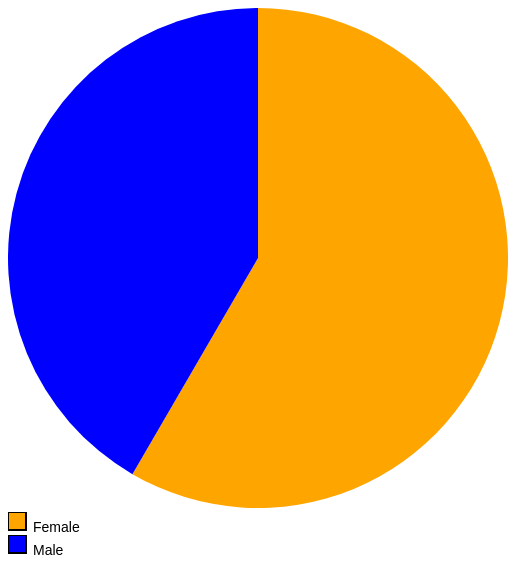
D3 v7 page, settled after 360 driven frames (6 s of simulated time); the page loaded 1 data file(s).


        d3.csv("a1-grocerystoresurvey.csv").then(function(data) {
            var genderData = d3.rollup(data, v => v.length, d => d.Gender);
            var pieData = Array.from(genderData, ([gender, count]) => ({ gender, count }));
            var width = 500;
            var height = 500;
            var radius = Math.min(width, height) / 2;
            var svg = d3.select("#pie-chart")
                        .attr("width", width)
                        .attr("height", height)
                        .append("g")
                        .attr("transform", "translate(" + width / 2 + "," + height / 2 + ")");
            var pie = d3.pie()
                        .value(d => d.count);
            var arc = d3.arc()
                        .innerRadius(0)
                        .outerRadius(radius);
            var slices = svg.selectAll("slice")
                            .data(pie(pieData))
                            .enter()
                            .append("g");
            slices.append("path")
                  .attr("d", arc)
                  .attr("fill", (d, i) => (i % 2 === 0) ? "orange" : "blue")
                  .style("cursor", "pointer")
                  .on("mouseover", handleMouseOver)
                  .on("mousemove", handleMouseMove)
                  .on("mouseleave", handleMouseLeave);
            function handleMouseOver(event, d) {
                d3.select(this).transition().duration(200).attr("d", d3.arc().innerRadius(0).outerRadius(radius * 1.1));
                d3.select("#tooltip").classed("hidden", false);
            }
            function handleMouseMove(event, d) {
                d3.select("#tooltip")
                  .style("left", (event.pageX + 10) + "px")
                  .style("top", (event.pageY - 30) + "px");
                d3.select("#gender").text(d.data.gender);
                d3.select("#percentage").text(((d.endAngle - d.startAngle) / (2 * Math.PI) * 100).toFixed(2) + "%");
            }
            function handleMouseLeave(event, d) {
                d3.select(this).transition().duration(200).attr("d", arc);
                d3.select("#tooltip").classed("hidden", true);
            }
            // Legend
            var legend = d3.select(".legend");
            pieData.forEach((d, i) => {
                var legendRow = legend.append("div")
                                      .attr("class", "legend-row");
                legendRow.append("svg")
                         .attr("width", 20)
                         .attr("height", 20)
                         .append("rect")
                         .attr("width", 18)
                         .attr("height", 18)
                         .style("fill", (i % 2 === 0) ? "orange" : "blue")
                         .style("stroke", "black");
                legendRow.append("text")
                         .attr("x", 25)
                         .attr("y", 13)
                         .text(d.gender);
            });
        });
    

### data: a1-grocerystoresurvey.csv
?Age, Gender, Income, PurchaseAmount, Chain, PaymentMethod, Occupation, FamilySize
33, Female, 67800, 570, Other, Cash, Retired, 3
64, Female, 56900, 558.9, Major D, StoreCard, Retired, 2
53, Female, 26300, 549.6, Major D, Check, Other, 2
39, Female, 74400, 542.4, Major A, Check, Other, 2
69, Female, 46400, 539.4, Regional C, StoreCard, Owners, 3
45, Female, 91300, 536.3, Other, StoreCard, Skilled, 3
41, Female, 3700, 521.3, Other, Cash, Other, 1
55, Female, 63600, 519.2, Major E, DebitCard, Service, 7
70, Female, 17700, 516, Major A, Cash, Retired, 2
43, Male, 52300, 515.8, Regional C, StoreCard, Other, 2
35, Female, 0, 512.7, Regional C, StoreCard, Service, 5
40, Male, 2500, 510.7, Regional B, Cash, Skilled, 3
26, Female, 28800, 509.2, Major B, Check, Sales, 3
29, Female, 41200, 508.6, Regional A, Cash, Service, 2
54, Male, 92000, 507.5, Major E, StoreCard, Retired, 2
24, Female, 39000, 507.4, Major D, Check, Owners, 2
35, Male, 74900, 507.3, Major B, StoreCard, Other, 4
58, Male, 22600, 506.7, Major B, Check, Other, 2
39, Female, 57500, 506.2, Major B, StoreCard, Professional, 3
41, Female, 67300, 506, Major B, Other, Sales, 5
64, Female, 84600, 505.8, Major A, Cash, Retired, 2
73, Male, 50300, 505.4, Other, Check, Owners, 2
55, Male, 25000, 505.3, Major E, Cash, Other, 2
48, Female, 3900, 505.1, Other, DebitCard, Other, 4
32, Male, 92100, 505, Regional B, Cash, Professional, 3
46, Male, 52200, 504.8, Major B, StoreCard, Professional, 2
26, Male, 8450, 504.7, Major A, Cash, Skilled, 2
48, Female, 40300, 504.4, Major B, StoreCard, Professional, 2
81, Male, 22000, 504.4, Major B, Cash, Other, 3
38, Male, 1900, 504.2, Major E, StoreCard, Owners, 2
55, Male, 52400, 504.1, Regional B, StoreCard, Retired, 5
38, Female, 33300, 504.1, Regional C, StoreCard, Professional, 3
26, Female, 45900, 504.1, Major B, Check, Retired, 1
56, Female, 57800, 504, Other, Cash, Other, 2
58, Female, 11350, 503.6, Major E, StoreCard, Other, 3
61, Female, 52000, 503.4, Major A, Cash, Professional, 4
63, Male, 34600, 503.4, Major A, DebitCard, Other, 2
78, Male, 87700, 503.3, Major B, Cash, Retired, 1
25, Female, 31600, 503.2, Regional D, StoreCard, Professional, 1
58, Female, 25700, 502.9, Major A, DebitCard, Owners, 2
40, Female, 74800, 502.9, Major A, Cash, Service, 2
37, Female, 20600, 502.8, Major A, Cash, Retired, 2
44, Female, 2600, 502.5, Major D, StoreCard, Other, 2
43, Male, 6100, 502, Major A, StoreCard, Owners, 2
34, Male, 38100, 501.7, Major E, Check, Other, 2
25, Male, 19500, 501.6, Major D, Cash, Other, 2
49, Male, 41100, 501.6, Major E, StoreCard, Professional, 4
39, Female, 2300, 501.4, Other, Check, Owners, 4
59, Female, 48400, 501.4, Major B, StoreCard, Retired, 5
41, Male, 32600, 501.4, Major A, Cash, Retired, 3
63, Female, 29100, 500.9, Major E, Check, Owners, 2
57, Female, 47200, 500.7, Other, StoreCard, Other, 1
27, Male, 19400, 500.5, Major E, Cash, Other, 2
38, Female, 61800, 500.5, Major A, DebitCard, Skilled, 5
71, Male, 40200, 500.4, Major D, StoreCard, Professional, 2
29, Male, 3400, 500.2, Regional C, Cash, Service, 1
73, Male, 22900, 500.1, Regional B, Check, Retired, 2
27, Female, 36200, 500, Other, StoreCard, Other, 3
32, Female, 62500, 499.8, Major A, Cash, Service, 4
50, Female, 85700, 499.3, Major E, StoreCard, Skilled, 3
... 5,103 more rows